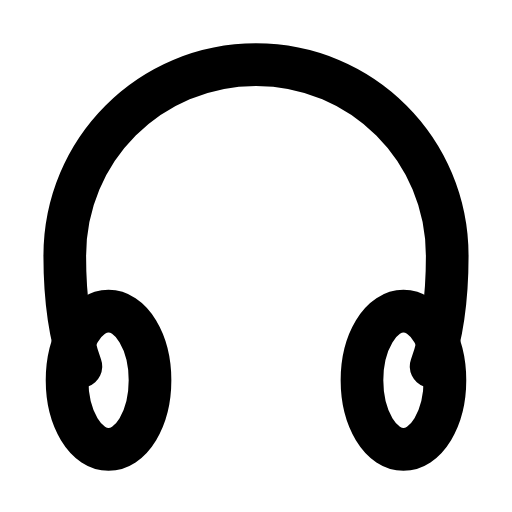
t = 0.00 s
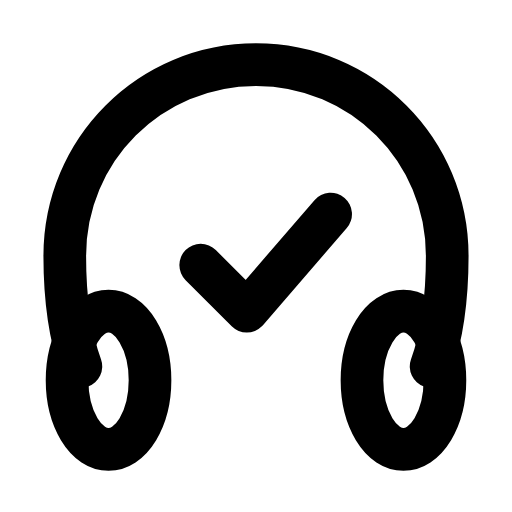
t = 0.26 s
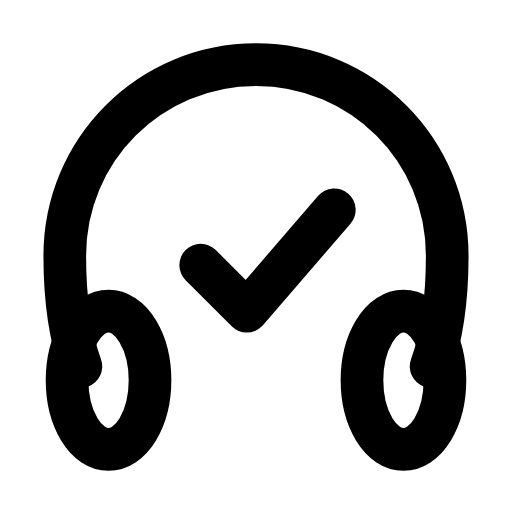
t = 0.44 s
t = 0.74 s: frame unchanged from t = 0.44 s, image omitted
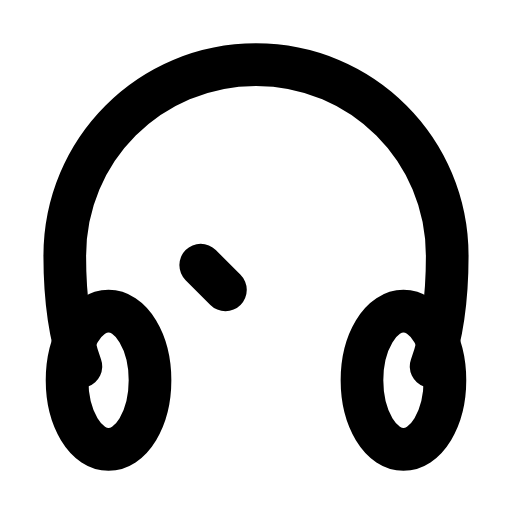
t = 0.93 s
t = 1.21 s: frame unchanged from t = 0.00 s, image omitted

The animated SVG that drew these frames (rendered in a browser with its animation timeline set to each time). Animation: 1 SMIL element (animate=1); one cycle of 1.40 s, repeats indefinitely.

<svg xmlns="http://www.w3.org/2000/svg" width="24" height="24" viewBox="0 0 24 24" fill="none"><g transform="translate(-0.96 -0.965) scale(1.08)"><path stroke="currentColor" stroke-width="1.852" stroke-linecap="round" stroke-linejoin="round" fill="none" d="M4.4 16.8C3.9 15.4 3.7 13.7 3.7 12C3.7 7.4 7.4 3.7 12 3.7S20.3 7.4 20.3 12C20.3 13.7 20.1 15.4 19.6 16.8"></path><ellipse stroke="currentColor" stroke-width="1.852" stroke-linecap="round" stroke-linejoin="round" fill="none" cx="5.6" cy="17.4" rx="1.8" ry="3"></ellipse><ellipse stroke="currentColor" stroke-width="1.852" stroke-linecap="round" stroke-linejoin="round" fill="none" cx="18.4" cy="17.4" rx="1.8" ry="3"></ellipse><path stroke="currentColor" stroke-width="1.852" stroke-linecap="round" stroke-linejoin="round" fill="none" d="M9.6 12.4L11.6 14.4L15.4 10" pathLength="1" stroke-dasharray="1"><animate attributeName="stroke-dashoffset" values="1;1;0;0;1;1;1" keyTimes="0;0.054;0.315;0.6;0.864;0.9;1" dur="1.4s" repeatCount="indefinite" calcMode="spline" keySplines="0.16 1 0.3 1;0.16 1 0.3 1;0.16 1 0.3 1;0.16 1 0.3 1;0.16 1 0.3 1;0.16 1 0.3 1"/></path></g></svg>
